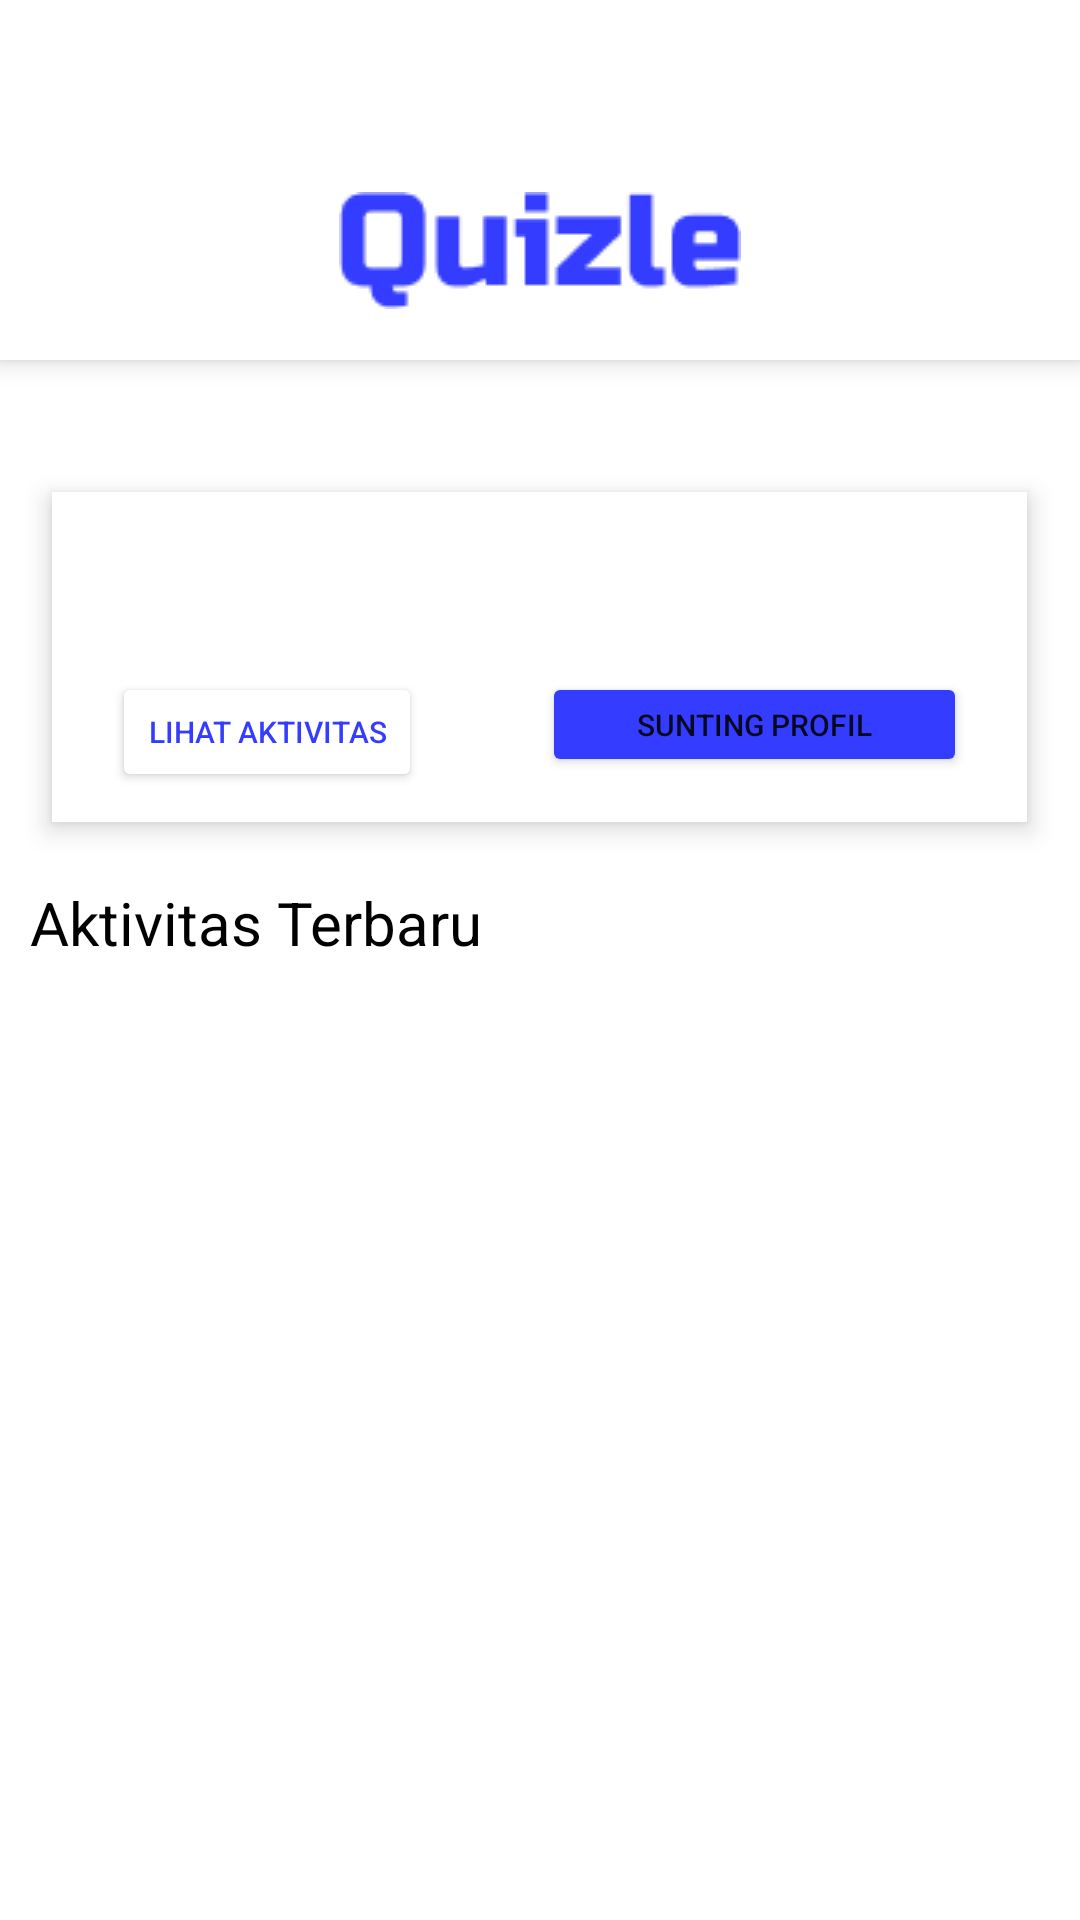

Reconstruct the res/layout file that produces this screen, plus the resources it refers to.
<!-- AndroidManifest.xml: application theme Theme.Quizle -->
<!-- res/layout/fragment_home.xml -->
<?xml version="1.0" encoding="utf-8"?>
<RelativeLayout xmlns:android="http://schemas.android.com/apk/res/android"
    xmlns:app="http://schemas.android.com/apk/res-auto"
    xmlns:tools="http://schemas.android.com/tools"
    android:layout_width="match_parent"
    android:layout_height="match_parent"
    android:orientation="vertical"
    tools:context=".HomeFragment">

    
    
    <RelativeLayout
        android:id="@+id/homeheader"
        android:layout_width="match_parent"
        android:layout_height="120dp"
        android:layout_alignParentStart="true"
        android:layout_alignParentTop="true"
        android:background="@color/white"
        android:elevation="5dp">

        <ImageView
            android:layout_width="wrap_content"
            android:layout_height="wrap_content"
            android:src="@drawable/quizle"
            android:layout_centerHorizontal="true"
            android:layout_marginTop="64dp"/>

    </RelativeLayout>

    <RelativeLayout
        android:id="@+id/box_profil"
        android:layout_width="wrap_content"
        android:layout_height="wrap_content"
        android:layout_below="@+id/homeheader"
        android:layout_alignParentTop="true"
        android:layout_centerHorizontal="true"
        android:layout_marginLeft="35dp"
        android:layout_marginTop="164dp"
        android:background="#FFFFFF"
        android:elevation="5dp"
        android:padding="10dp">

        

        <Button
            android:id="@+id/button_sunt"
            android:layout_width="wrap_content"
            android:layout_height="35dp"
            android:layout_alignParentTop="true"
            android:layout_alignParentEnd="true"

            android:layout_centerHorizontal="true"
            android:layout_marginStart="40dp"
            android:layout_marginTop="50dp"
            android:layout_marginEnd="10dp"
            android:layout_toEndOf="@+id/button_lihataktivitas"
            android:backgroundTint="@color/warnabase"
            android:text="Sunting Profil"
            android:textSize="10dp"
            app:cornerRadius="50dp" />

        <Button
            android:id="@+id/button_lihataktivitas"
            android:layout_width="wrap_content"
            android:layout_height="40dp"
            android:layout_alignParentLeft="true"
            android:layout_alignParentTop="true"
            android:layout_centerHorizontal="true"
            android:layout_marginLeft="10dp"
            android:layout_marginTop="50dp"
            android:backgroundTint="@color/white"
            android:text="Lihat Aktivitas"
            android:textColor="@color/warnabase"
            android:textSize="10dp"
            app:cornerRadius="50dp"
            app:strokeColor="@color/warnabase"
            app:strokeWidth="1dp" />

    </RelativeLayout>

    <TextView
        android:id="@+id/aktivitasterbaru"
        android:layout_width="match_parent"
        android:layout_height="wrap_content"
        android:layout_below="@id/box_profil"
        android:layout_marginStart="10dp"
        android:layout_marginTop="20dp"
        android:text="Aktivitas Terbaru"
        android:textColor="@color/black"
        android:textSize="20dp"/>

    <androidx.recyclerview.widget.RecyclerView
        android:id="@+id/recycler_view"
        android:layout_width="match_parent"
        android:layout_height="match_parent"
        android:layout_below="@+id/aktivitasterbaru">

    </androidx.recyclerview.widget.RecyclerView>


</RelativeLayout>
<!-- resources referenced by this layout -->
<resources>
  <color name="black">#FF000000</color>
  <color name="warnabase">#343DFF</color>
  <color name="white">#FFFFFFFF</color>
  <!-- drawable quizle: png bitmap (drawable, 1583 bytes) -->
  <style name="Theme.Quizle" parent="Theme.MaterialComponents.DayNight.NoActionBar">
          
          <item name="colorPrimary">@color/purple_500</item>
          <item name="colorPrimaryVariant">@color/purple_700</item>
          <item name="colorOnPrimary">@color/white</item>
          
          <item name="colorSecondary">@color/teal_200</item>
          <item name="colorSecondaryVariant">@color/teal_700</item>
          <item name="colorOnSecondary">@color/black</item>
          
          <item name="android:statusBarColor" tools:targetApi="l">?attr/colorPrimaryVariant</item>
          
      </style>
  <color name="purple_500">#FF6200EE</color>
  <color name="purple_700">#FF3700B3</color>
  <color name="teal_200">#FF03DAC5</color>
  <color name="teal_700">#FF018786</color>
</resources>
